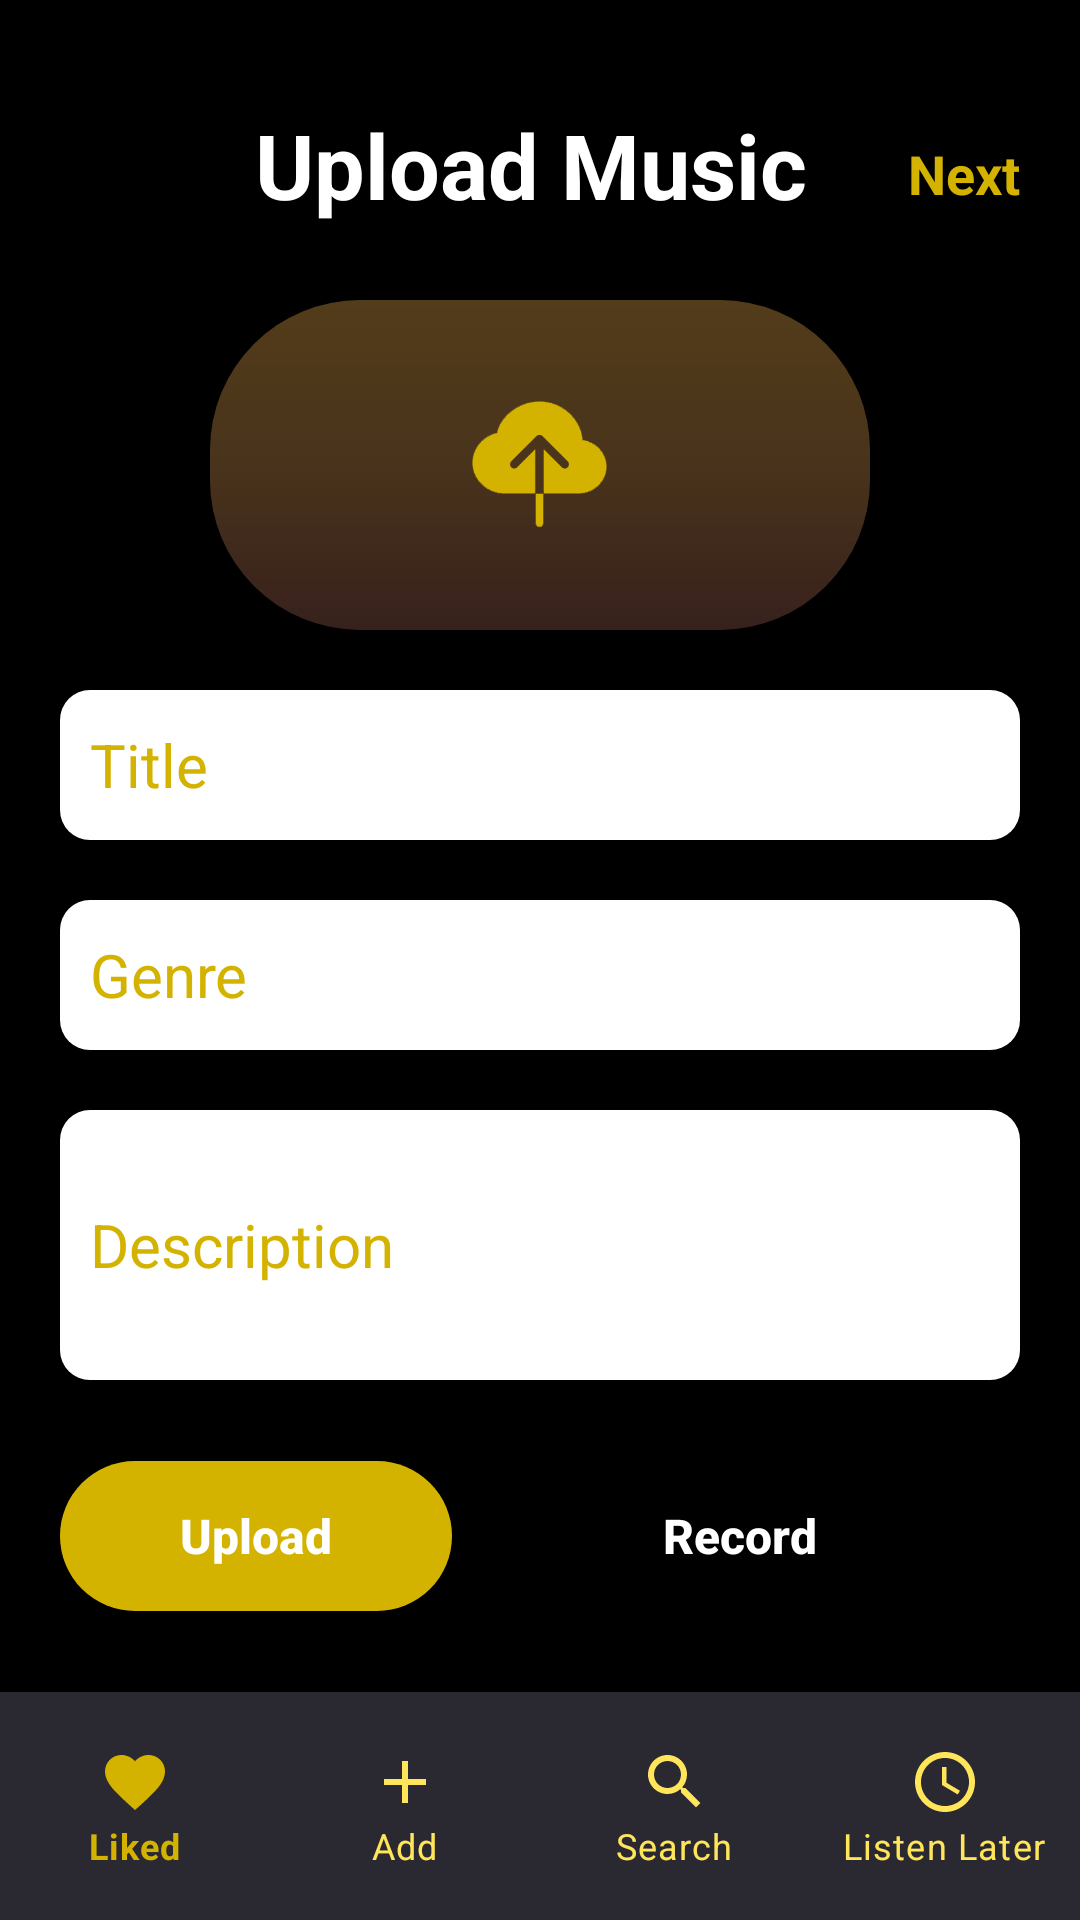

Produce the Android XML layout that renders to this screen, including the resource entries it uses.
<!-- AndroidManifest.xml: application theme Theme.I192008_i192043 -->
<!-- res/layout/activity_uploadmusic.xml -->
<?xml version="1.0" encoding="utf-8"?>
<RelativeLayout
    xmlns:android="http://schemas.android.com/apk/res/android"
    xmlns:app="http://schemas.android.com/apk/res-auto"
    xmlns:tools="http://schemas.android.com/tools"
    android:layout_width="match_parent"
    android:layout_height="match_parent"
    android:background="@color/black"
    tools:context=".uploadMusicActivity"
    >
    <RelativeLayout
        android:paddingHorizontal="20dp"
        android:id="@+id/Add_PlayList"
        android:layout_width="match_parent"
        android:layout_height="80dp">

        <ImageView
            android:id="@+id/arrow_back"
            android:layout_width="45dp"
            android:layout_height="45dp"
            android:layout_alignParentBottom="true"
            android:contentDescription="@string/menu_icon_desc"
            android:src="@drawable/back_icon" />

        <TextView
            android:layout_width="wrap_content"
            android:layout_height="wrap_content"
            android:layout_alignParentBottom="true"
            android:layout_marginStart="20dp"
            android:layout_marginBottom="5dp"
            android:layout_toEndOf="@+id/arrow_back"
            android:text="@string/Upload_music"
            android:textColor="@color/white"
            android:textSize="30sp"
            android:textStyle="bold" />
        <TextView
            android:layout_marginBottom="10dp"
            android:layout_width="wrap_content"
            android:layout_height="wrap_content"
            android:layout_alignParentBottom="true"
            android:layout_alignParentEnd="true"
            android:layout_marginStart="20dp"
            android:text="@string/next"
            android:textColor="@color/orange"
            android:textSize="18sp"
            android:textStyle="bold"
            tools:ignore="RelativeOverlap" />

    </RelativeLayout>
    <RelativeLayout
        android:id="@+id/upload_container"
        android:layout_width="match_parent"
        android:layout_height="150dp"
        android:layout_below="@+id/Add_PlayList"
        android:padding="20sp"
        tools:ignore="UselessParent">

        <RelativeLayout
            android:id="@+id/upload_music_holder"
            android:layout_width="220dp"
            android:layout_height="match_parent"
            android:layout_centerInParent="true"
            android:background="@drawable/round_upload" />

        <ImageView
            android:layout_width="45dp"
            android:layout_height="45dp"
            android:layout_centerInParent="true"
            android:contentDescription="@string/upload_icon_desc"
            android:src="@drawable/upload_icon" />
    </RelativeLayout>

    <EditText
        android:id="@+id/title"
        android:layout_width="match_parent"
        android:layout_height="50dp"
        android:layout_below="@id/upload_container"
        android:layout_marginHorizontal="20dp"
        android:background="@drawable/rectangle_button"
        android:hint="@string/title"
        android:inputType="text"
        android:paddingHorizontal="10dp"
        android:textColor="@color/orange"
        android:textColorHint="@color/orange"
        android:textSize="20sp"
        tools:ignore="Autofill" />

    <EditText
        android:id="@+id/genre"
        android:layout_width="match_parent"
        android:layout_height="50dp"
        android:layout_below="@id/title"
        android:layout_marginHorizontal="20dp"
        android:layout_marginTop="20dp"
        android:background="@drawable/rectangle_button"
        android:hint="@string/genre"
        android:inputType="text"
        android:paddingHorizontal="10dp"
        android:textColor="@color/orange"
        android:textColorHint="@color/orange"
        android:textSize="20sp"
        tools:ignore="Autofill" />

    <EditText
        android:id="@+id/song_desc"
        android:layout_width="match_parent"
        android:layout_height="90dp"
        android:layout_below="@id/genre"
        android:layout_marginHorizontal="20dp"
        android:layout_marginTop="20dp"
        android:background="@drawable/rectangle_button"
        android:hint="@string/playlist_desc"
        android:inputType="text"
        android:paddingHorizontal="10dp"
        android:textColor="@color/orange"
        android:textColorHint="@color/orange"
        android:textSize="20sp"
        tools:ignore="Autofill" />
    <RelativeLayout
        android:layout_width="match_parent"
        android:layout_height="match_parent"
        android:layout_below="@id/song_desc"
        android:layout_above="@id/bottom_menu"
        android:layout_marginHorizontal="20dp"
        >

        <androidx.appcompat.widget.AppCompatButton
            android:id="@+id/upload_record"
            android:layout_width="wrap_content"
            android:layout_height="50dp"
            android:layout_centerVertical="true"
            android:layout_marginVertical="20dp"
            android:layout_marginEnd="50dp"
            android:background="@drawable/round_button"
            android:paddingHorizontal="40dp"
            android:text="@string/song_upload"
            android:textAllCaps="false"
            android:textColor="@color/white"
            android:textSize="16sp"
            android:textStyle="bold" />

        <androidx.appcompat.widget.AppCompatButton
            android:id="@+id/record_music"
            android:layout_width="wrap_content"
            android:layout_height="50dp"
            android:layout_centerVertical="true"
            android:layout_marginEnd="20dp"
            android:layout_toEndOf="@id/upload_record"
            android:background="@color/black"
            android:paddingHorizontal="20dp"
            android:text="@string/song_record"
            android:textAllCaps="false"
            android:textColor="@color/white"
            android:textSize="16sp"
            android:textStyle="bold" />
    </RelativeLayout>
    <com.google.android.material.bottomnavigation.BottomNavigationView
        android:layout_width="match_parent"
        android:layout_height="wrap_content"
        android:layout_alignParentBottom="true"
        android:background="@color/silver_lite"
        android:paddingVertical="10dp"
        app:itemIconTint="@drawable/state_selector"
        app:itemTextColor="@drawable/state_selector"
        app:labelVisibilityMode="labeled"
        app:menu="@menu/bottom_menu"
        android:id="@+id/bottom_menu"
        />
</RelativeLayout>
<!-- resources referenced by this layout -->
<resources>
  <color name="black">#FF000000</color>
  <color name="orange">#FFD4B300</color>
  <color name="silver_lite">#FF2a2831</color>
  <color name="white">#FFFFFFFF</color>
  <!-- drawable rectangle_button (drawable-v24) -->
  <?xml version="1.0" encoding="utf-8"?>
  <shape xmlns:android="http://schemas.android.com/apk/res/android" android:shape="rectangle">
      <corners android:radius="10dp"/>
      <solid android:color="@color/white" />
  </shape>
  <!-- drawable round_button (drawable-v24) -->
  <?xml version="1.0" encoding="utf-8"?>
  <shape xmlns:android="http://schemas.android.com/apk/res/android" android:shape="rectangle">
      <corners android:radius="50dp"/>
      <solid android:color="@color/orange" />
  </shape>
  <!-- drawable round_upload (drawable-v24) -->
  <?xml version="1.0" encoding="utf-8"?>
  <shape xmlns:android="http://schemas.android.com/apk/res/android" android:shape="rectangle">
      <corners android:radius="50dp"/>
      <gradient
          android:angle="-90"
          android:startColor="@color/brown_300"
          android:centerColor="@color/brown_500"
          android:endColor="@color/brown_600"
          />
  </shape>
  <!-- drawable state_selector (drawable-v24) -->
  <?xml version="1.0" encoding="utf-8"?>
  <selector xmlns:android="http://schemas.android.com/apk/res/android">
      <item
          android:state_selected="true"
          android:color="@color/orange"
          />
      <item
          android:state_selected="false"
          android:color="@color/orange_200"
          />
  </selector>
  <!-- drawable upload_icon: png bitmap (drawable-v24, 7297 bytes) -->
  <string name="Upload_music">Upload Music</string>
  <string name="genre">Genre</string>
  <string name="menu_icon_desc">Menu Icon </string>
  <string name="next">Next</string>
  <string name="playlist_desc">Description</string>
  <string name="song_record">Record</string>
  <string name="song_upload">Upload</string>
  <string name="title">Title</string>
  <string name="upload_icon_desc">Upload Icon</string>
  <style name="Theme.I192008_i192043" parent="Theme.MaterialComponents.DayNight.NoActionBar">
          
          <item name="colorPrimary">@color/purple_500</item>
          <item name="colorPrimaryVariant">@color/purple_700</item>
          <item name="colorOnPrimary">@color/white</item>
          
          <item name="colorSecondary">@color/teal_200</item>
          <item name="colorSecondaryVariant">@color/teal_700</item>
          <item name="colorOnSecondary">@color/black</item>
          
          <item name="android:statusBarColor">?attr/colorPrimaryVariant</item>
          
      </style>
  <color name="brown_300">#FF523c1a</color>
  <color name="brown_500">#FF49331b</color>
  <color name="brown_600">#FF37211d</color>
  <color name="orange_200">#FFffe559</color>
  <color name="purple_500">#FF6200EE</color>
  <color name="purple_700">#FF3700B3</color>
  <color name="teal_200">#FF03DAC5</color>
  <color name="teal_700">#FF018786</color>
</resources>
